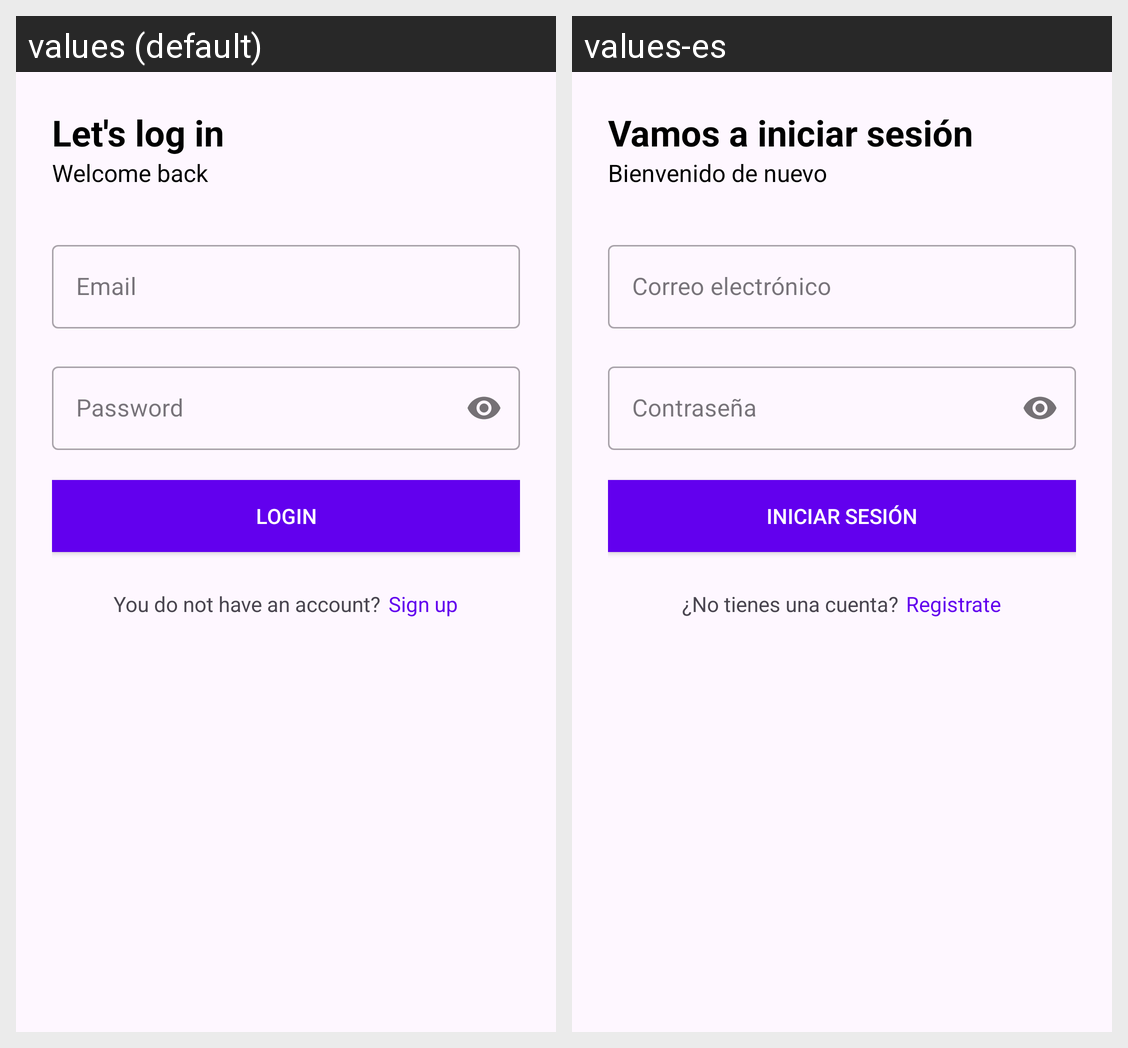

The same Android screen rendered under two of its app's locales, left to right. List the strings drawn on it with the default value and each locale's translation.
Android screen res/layout/activity_login.xml rendered under 2 locales, left to right: values (default), values-es. Device: Nexus 5 (rendered at 1080×1920; each locale shown at half size, 540×960, under a caption strip naming it); theme Theme.StreamingApp.
Strings drawn on this screen, with the default value and each locale's value (text and hints the layout hard-codes, and strings that could not be matched under every locale, appear in the picture but are not listed):

loginTitle
  values: Let's log in
  values-es: Vamos a iniciar sesión

loginSubtitle
  values: Welcome back
  values-es: Bienvenido de nuevo

email
  values: Email
  values-es: Correo electrónico

password
  values: Password
  values-es: Contraseña

login
  values: Login
  values-es: Iniciar Sesión

loginAccount
  values: You do not have an account?
  values-es: ¿No tienes una cuenta?

loginRegister
  values: Sign up
  values-es: Registrate
